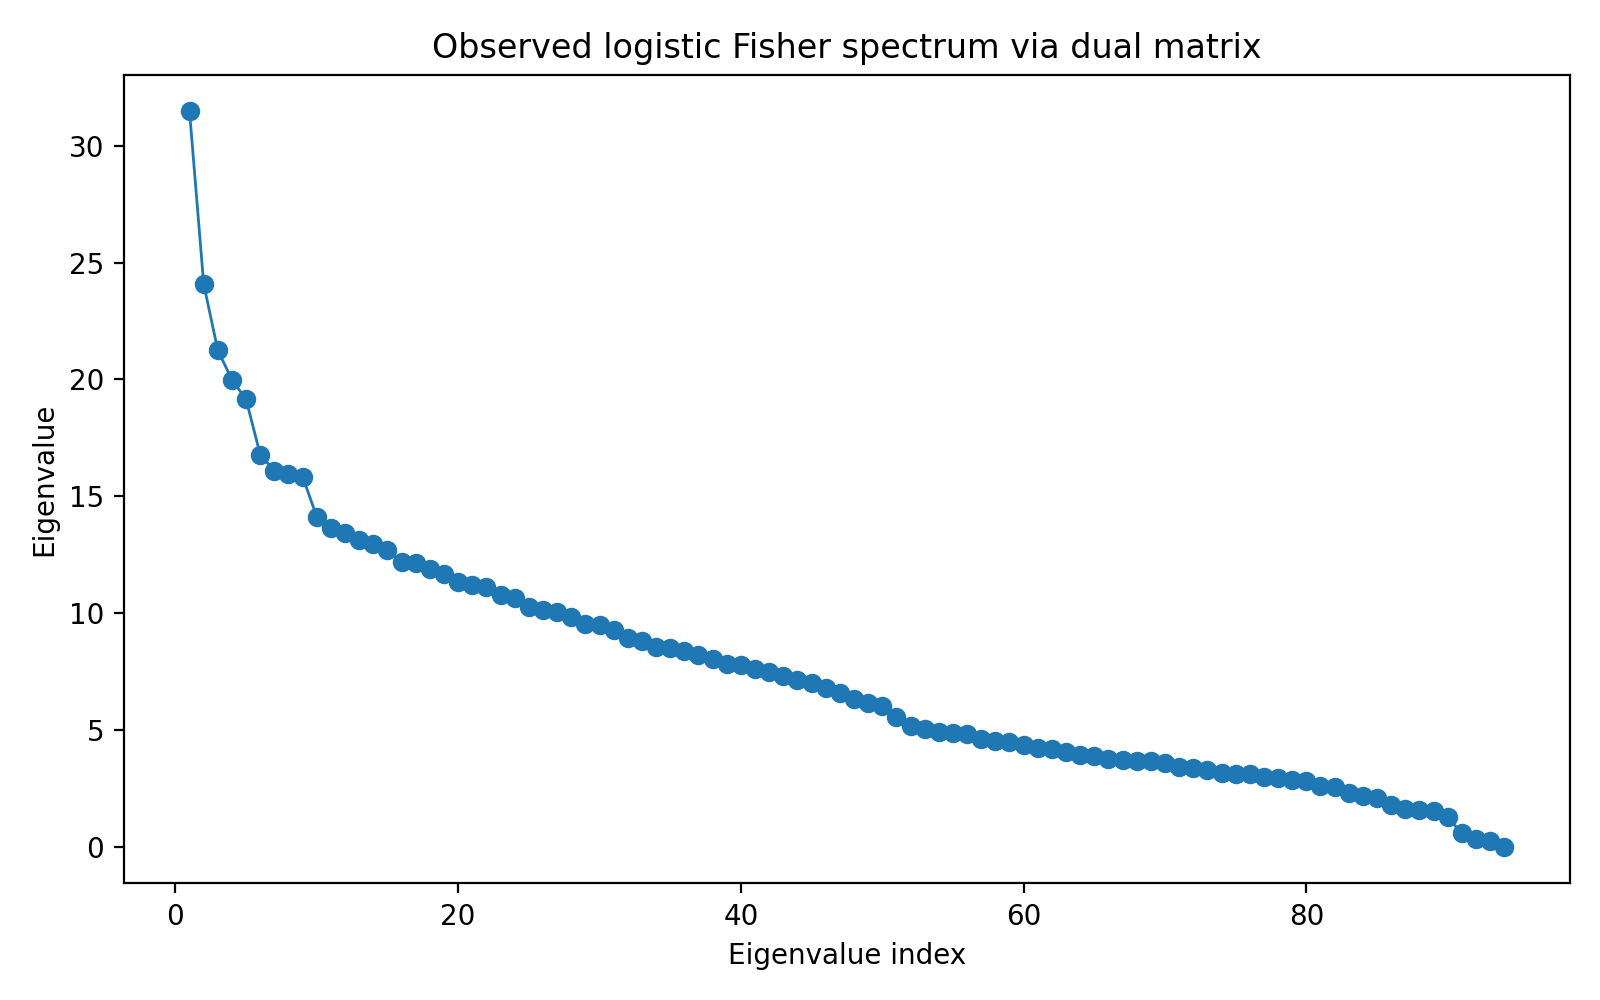

Source data for this figure (header and first rows):
index, eigenvalue
1, 31.47
2, 24.08
3, 21.24
4, 19.99
5, 19.14
6, 16.78
7, 16.1
8, 15.96
9, 15.83
10, 14.12
11, 13.66
12, 13.44
13, 13.12
14, 12.93
15, 12.71
16, 12.16
17, 12.14
18, 11.88
19, 11.67
20, 11.32
21, 11.19
22, 11.13
23, 10.75
24, 10.63
25, 10.27
26, 10.12
27, 10.02
28, 9.836
29, 9.551
30, 9.499
31, 9.263
32, 8.921
33, 8.784
34, 8.551
35, 8.51
36, 8.394
37, 8.186
38, 8.021
39, 7.832
40, 7.758
41, 7.602
42, 7.466
43, 7.288
44, 7.138
45, 6.994
46, 6.77
47, 6.598
48, 6.312
49, 6.145
50, 6.033
51, 5.56
52, 5.178
53, 5.039
54, 4.929
55, 4.861
56, 4.831
57, 4.618
58, 4.517
59, 4.497
60, 4.357
... 34 more rows
